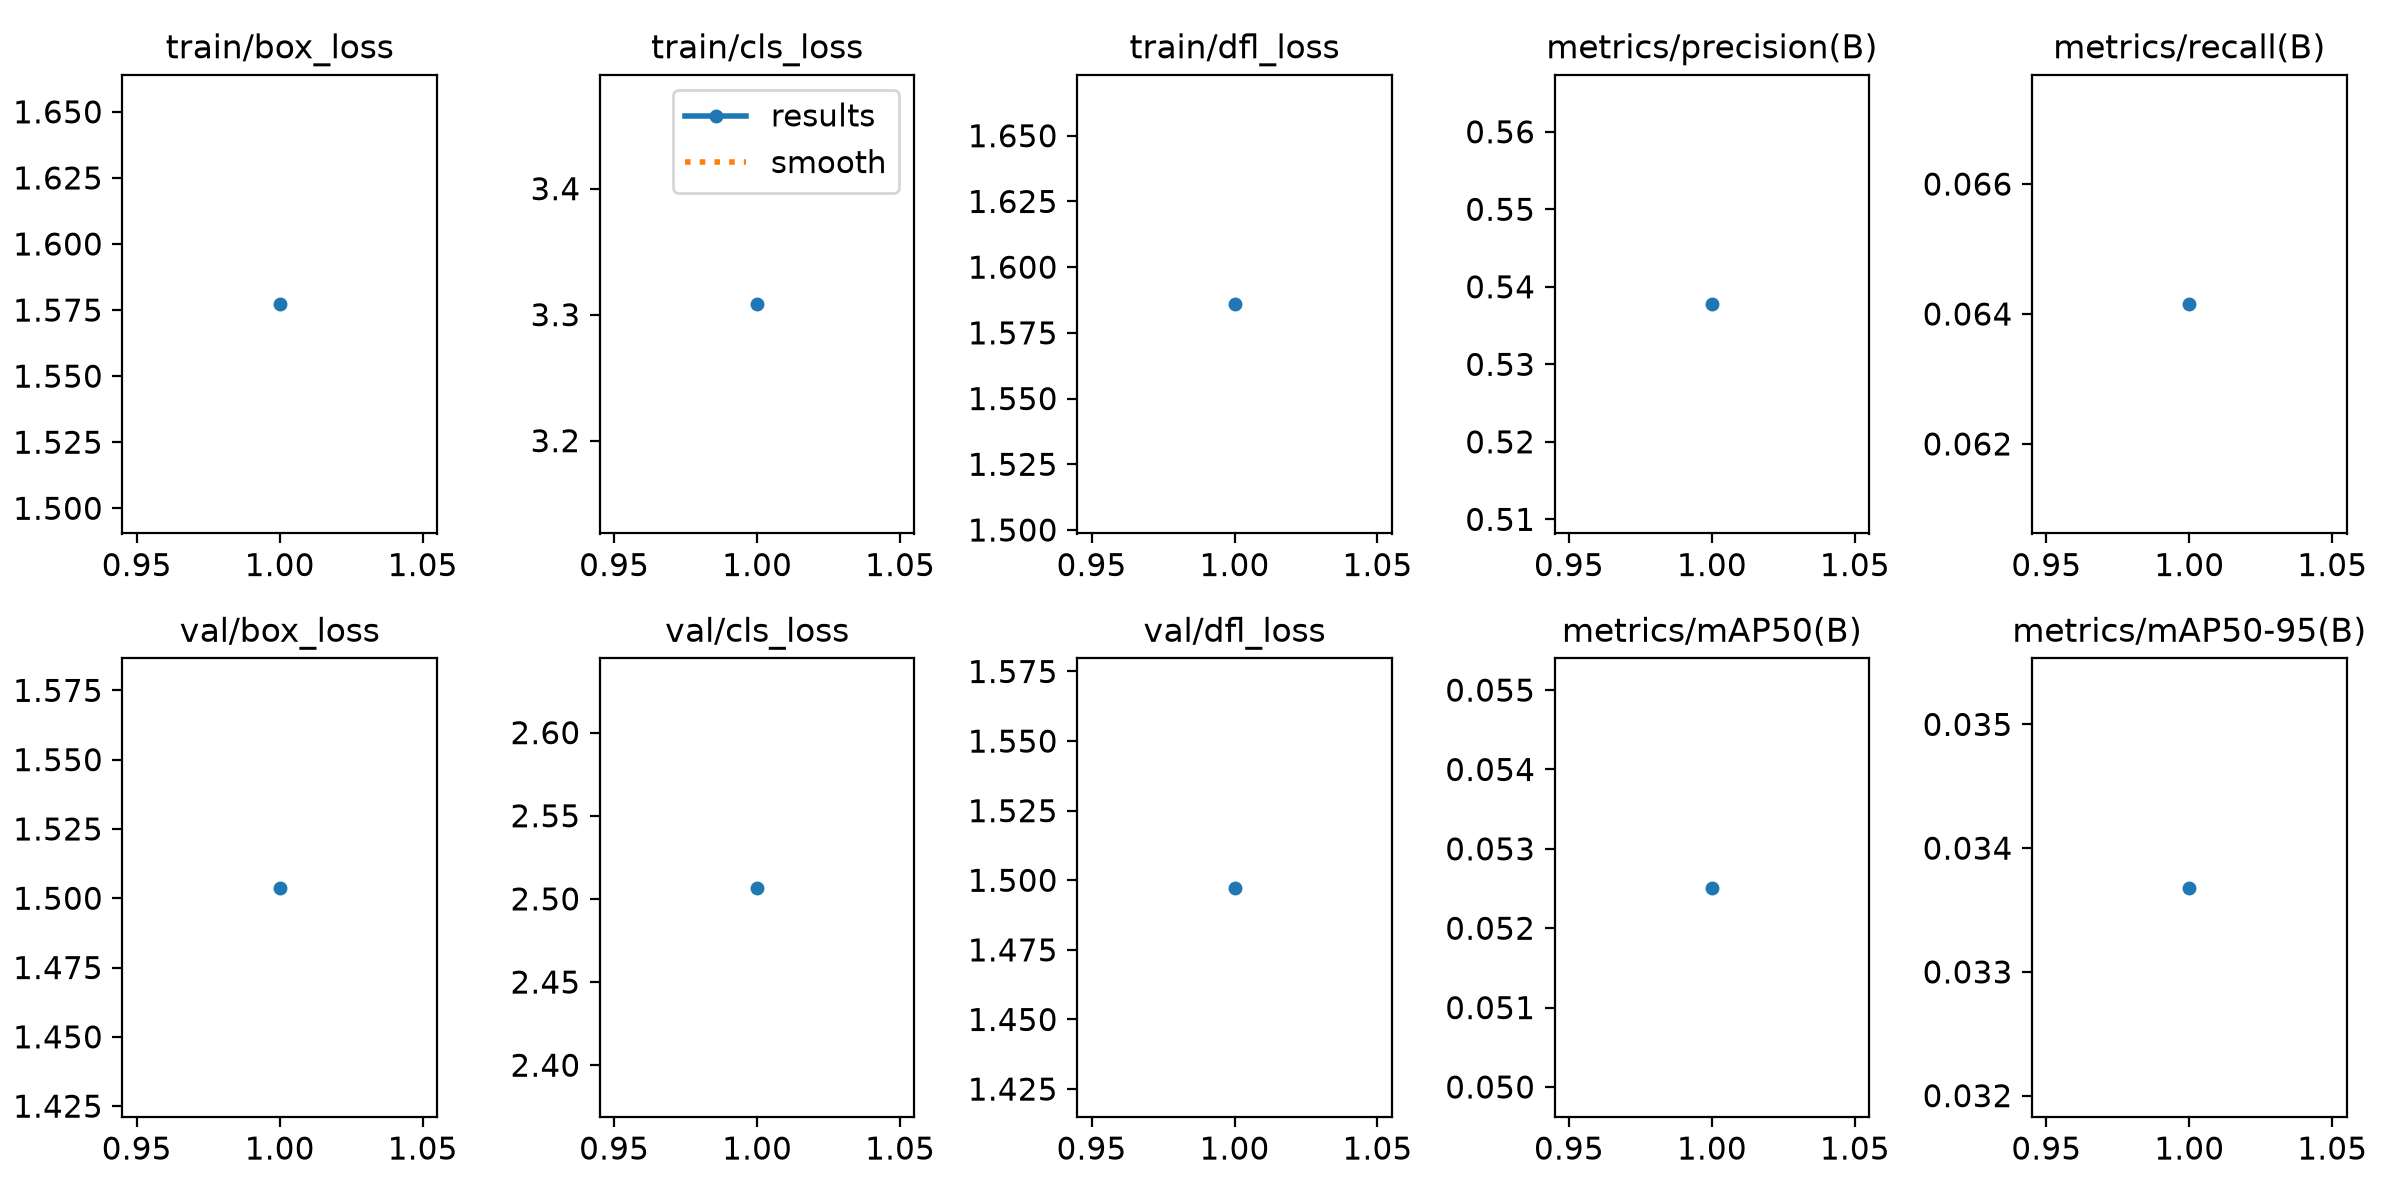

The data file committed next to this chart (first rows):
epoch, time, train/box_loss, train/cls_loss, train/dfl_loss, metrics/precision(B), metrics/recall(B), metrics/mAP50(B), metrics/mAP50-95(B), val/box_loss, val/cls_loss, val/dfl_loss, lr/pg0, lr/pg1, lr/pg2
1, 5797, 1.577, 3.308, 1.586, 0.5377, 0.06415, 0.05251, 0.03368, 1.504, 2.507, 1.497, 1.7e-05, 1.7e-05, 1.7e-05
